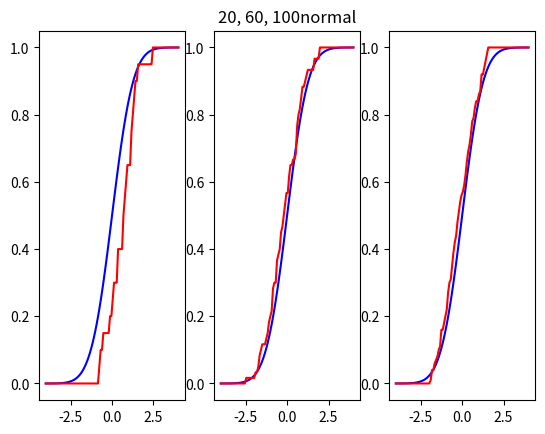
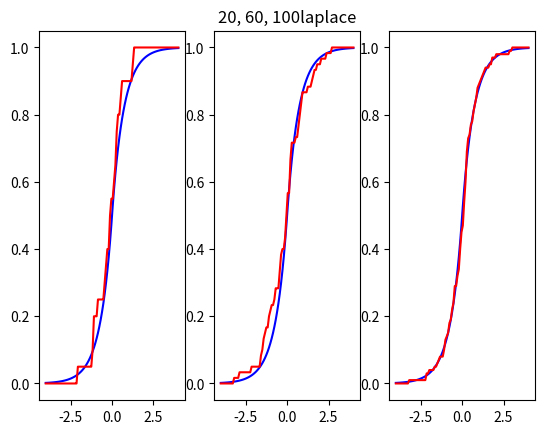
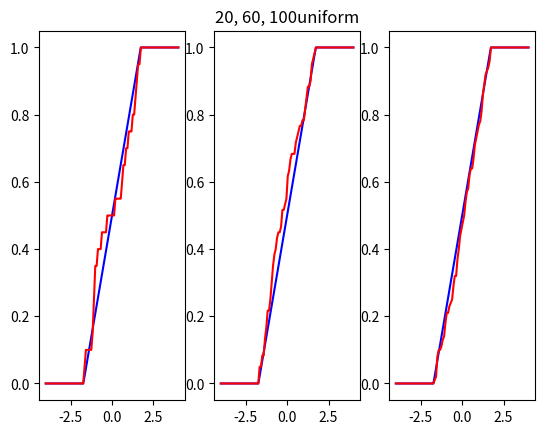
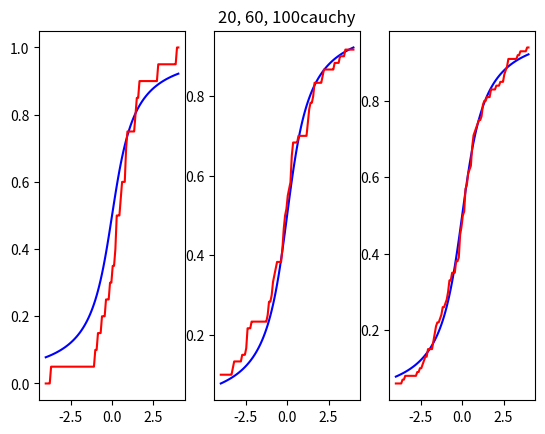
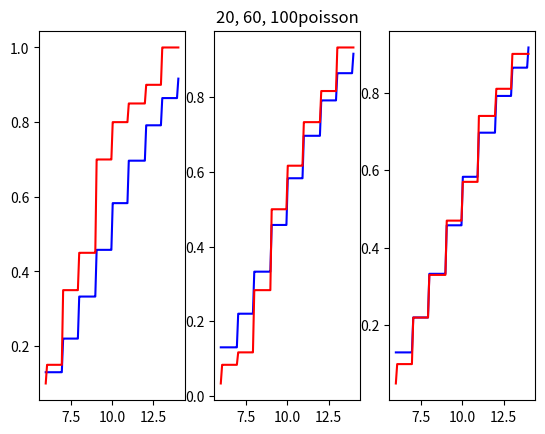
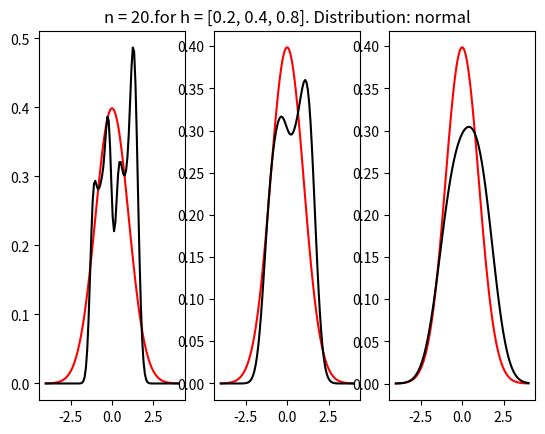
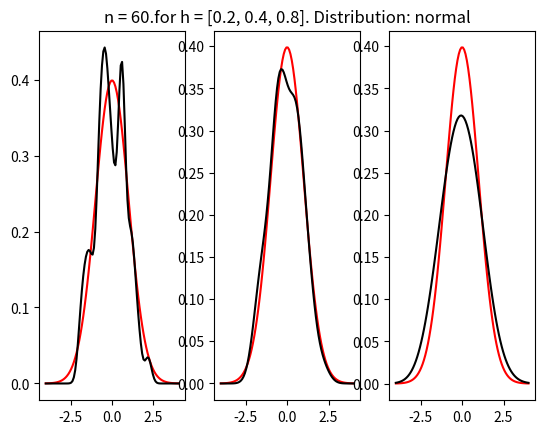
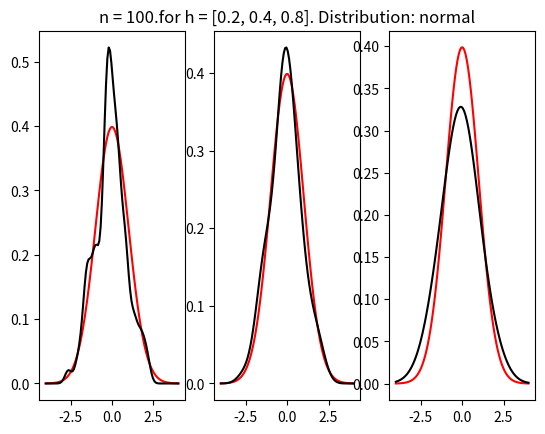
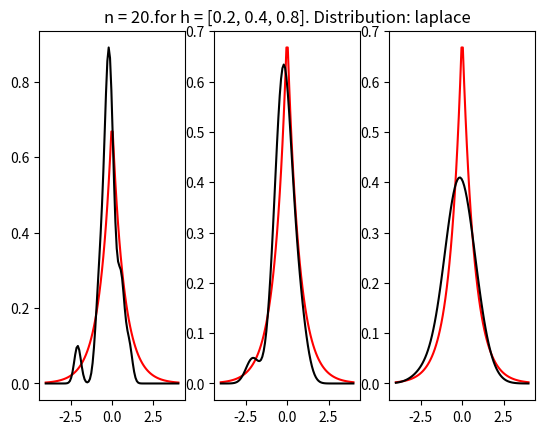
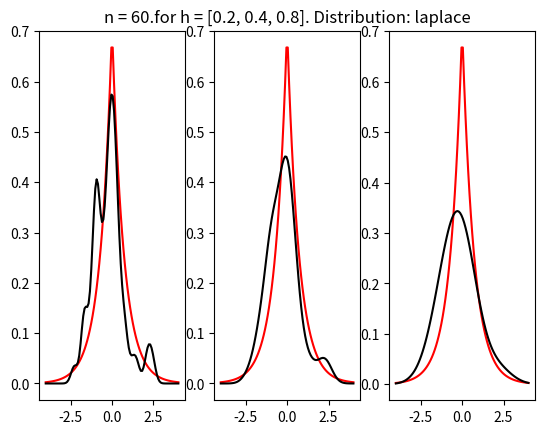
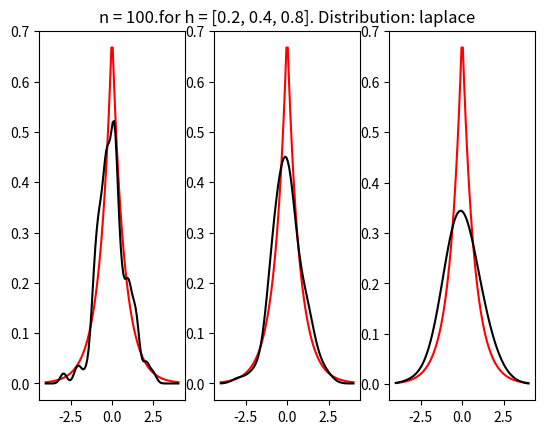
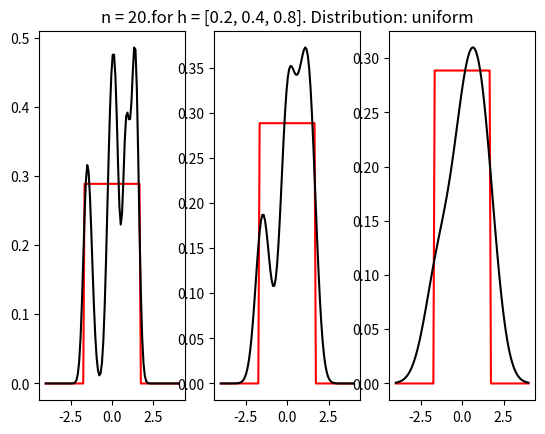
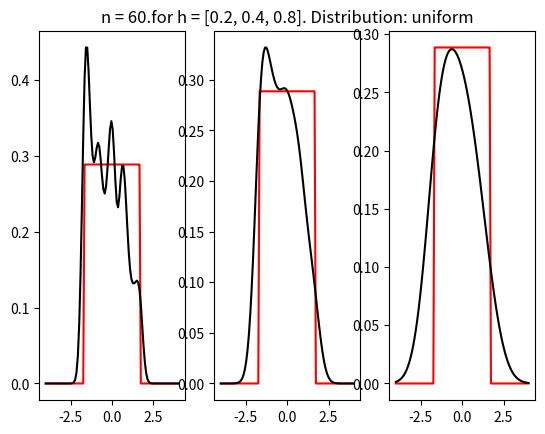
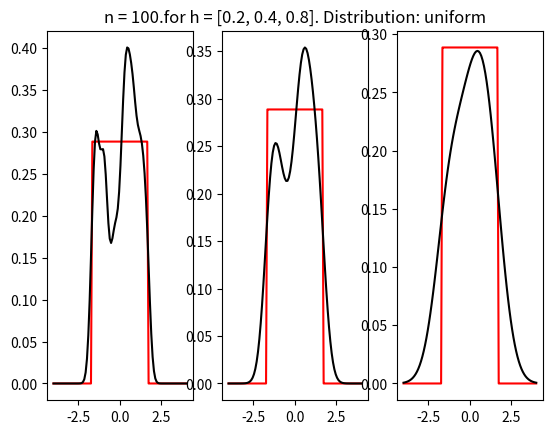
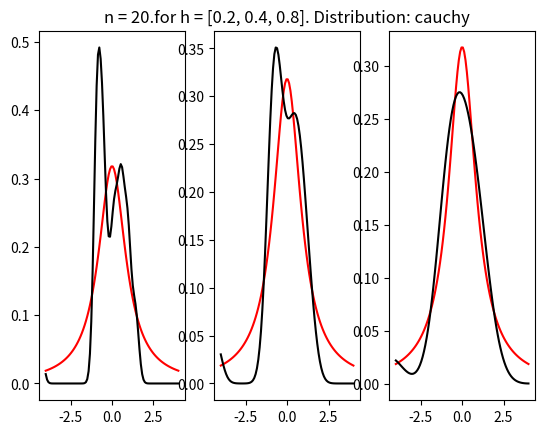
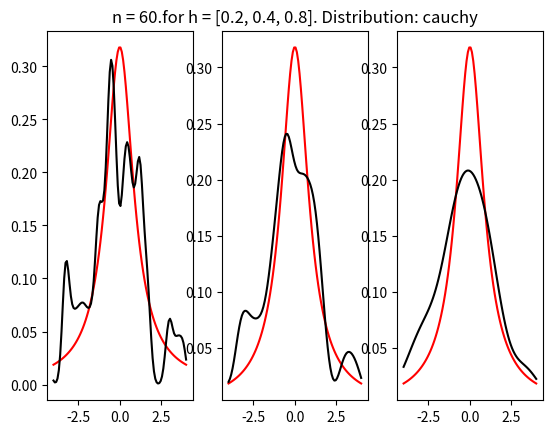

The matplotlib source for these figures, in order: (Note: this script raises an exception after producing the figures.)
import numpy as np
import matplotlib.pyplot as plt
from scipy.stats import norm
from scipy.stats import laplace
from scipy.stats import uniform
from scipy.stats import poisson



POISSON_PARAM = 10
UNIFORM_FRONT = np.sqrt(3)


def normalized_distribution(x):
    return (1 / np.sqrt(2 * np.pi)) * np.exp(-x * x / 2)


def laplace_distribution(x):
    return (1 / np.sqrt(2)) * np.exp(-np.sqrt(2) * np.abs(x))


def uniform_distribution(x):
    flag = (x <= UNIFORM_FRONT) & (x >= -UNIFORM_FRONT)
    return 1 / (2 * UNIFORM_FRONT) * flag


def cauchy_distribution(x):
    return 1 / (np.pi * (1 + x * x))


def poisson_distribution(x):
    n = x.size
    res = []
    for i in range(n):
        res.append(0)

    for i in range(n):
        res[i] = (1 / np.power(np.e, 10)) / np.math.factorial(int(x[i])) * np.power(10, int(x[i]))
    return res


func_density_dict = {
    'normal':   normalized_distribution,
    'laplace':  laplace_distribution,
    'uniform':  uniform_distribution,
    'cauchy':   cauchy_distribution,
    'poisson':  poisson_distribution,
}


def cumulative_laplace(x):
    return laplace.cdf(x, 0, 1/np.sqrt(2))


def cumulative_poisson(x):
    return poisson.cdf(x, POISSON_PARAM)


def cumulative_cauchy(x):
    return (1/np.pi) * np.arctan(x) + 0.5


def cumulative_uniform(x):
    return uniform.cdf(x, -np.sqrt(3), 2*np.sqrt(3))


func_cumulative_dict = {
    'normal': norm.cdf,
    'laplace': cumulative_laplace,
    'uniform': cumulative_uniform,
    'cauchy': cumulative_cauchy,
    'poisson': cumulative_poisson
}


def generate_laplace(x):
    return np.random.laplace(0, 1/np.sqrt(2), x)


def generate_uniform(x):
    return np.random.uniform(-UNIFORM_FRONT, UNIFORM_FRONT, x)


def generate_poisson(x):
    return np.random.poisson(POISSON_PARAM, x)


generate_dict = {
    'normal':   np.random.standard_normal,
    'laplace':  generate_laplace,
    'uniform':  generate_uniform,
    'cauchy':   np.random.standard_cauchy,
    'poisson':  generate_poisson,
}


def empirical_function(sample, x):
    counter_array = []
    n = len(sample)
    m = len(x)
    for i in range(m):
        counter_array.append(0)

    for i in range(m):
        for j in range(n):
            if sample[j] < x[i]:
                counter_array[i] = counter_array[i] + 1
        counter_array[i] = counter_array[i] / n
    return counter_array


def kernel_function(sample, h, x):
    res_array = []
    n = len(sample)
    m = len(x)

    for i in range(m):
        res_array.append(0)

    for i in range(m):
        for j in range(n):
            res_array[i] += normalized_distribution((x[i] - sample[j]) / h)
        res_array[i] = res_array[i] / (n * h)

    return res_array


def draw_empirical(sample, func, sector):
    if sector == 3:
        plt.title('20, 60, 100' + func)
    plt.subplot(130+sector)
    if func == 'poisson':
        xx = np.linspace(6, 14, 100)
    else:
        xx = np.linspace(-4, 4, 100)
    plt.plot(xx, func_cumulative_dict[func](xx), 'b')
    plt.plot(xx, empirical_function(sample, xx), 'r')


def research_empirical(distribution_type):
    plt.figure("distribution " + distribution_type)
    num = 20
    sector = 1
    for i in range(3):
        sample = generate_dict[distribution_type](num)
        draw_empirical(sample, distribution_type, sector)
        num += 40
        sector += 1
    plt.savefig(distribution_type + "emp")


def draw_kernel(sample, func, sector, h):
    if sector == 3:
        plt.title('n = ' + str(len(sample)) +
                  '.for h = [0.2, 0.4, 0.8]. Distribution: ' + func)
    plt.subplot(130+sector)

    if func == 'poisson':
        xx = np.linspace(6, 14, 100)
    else:
        xx = np.linspace(-4, 4, 100)

    plt.plot(xx, func_density_dict[func](xx), 'r')
    plt.plot(xx, kernel_function(sample, h,  xx), 'black')


def research_kernel(distribution_type):
    num = 20
    sector = 1
    h = 0.2
    for i in range(3):
        sample = generate_dict[distribution_type](num)
        plt.figure("distribution " + distribution_type + ", sample size: " + str(len(sample)))
        for j in range(3):
            draw_kernel(sample, distribution_type, sector, h)
            sector += 1
            h *= 2
        sector = 1
        num += 40
        h = 0.2
        plt.savefig(distribution_type + "ker" + str(num - 40))


research_empirical('normal')
research_empirical('laplace')
research_empirical('uniform')
research_empirical('cauchy')
research_empirical('poisson')

research_kernel('normal')
research_kernel('laplace')
research_kernel('uniform')
research_kernel('cauchy')
research_kernel('poisson')
